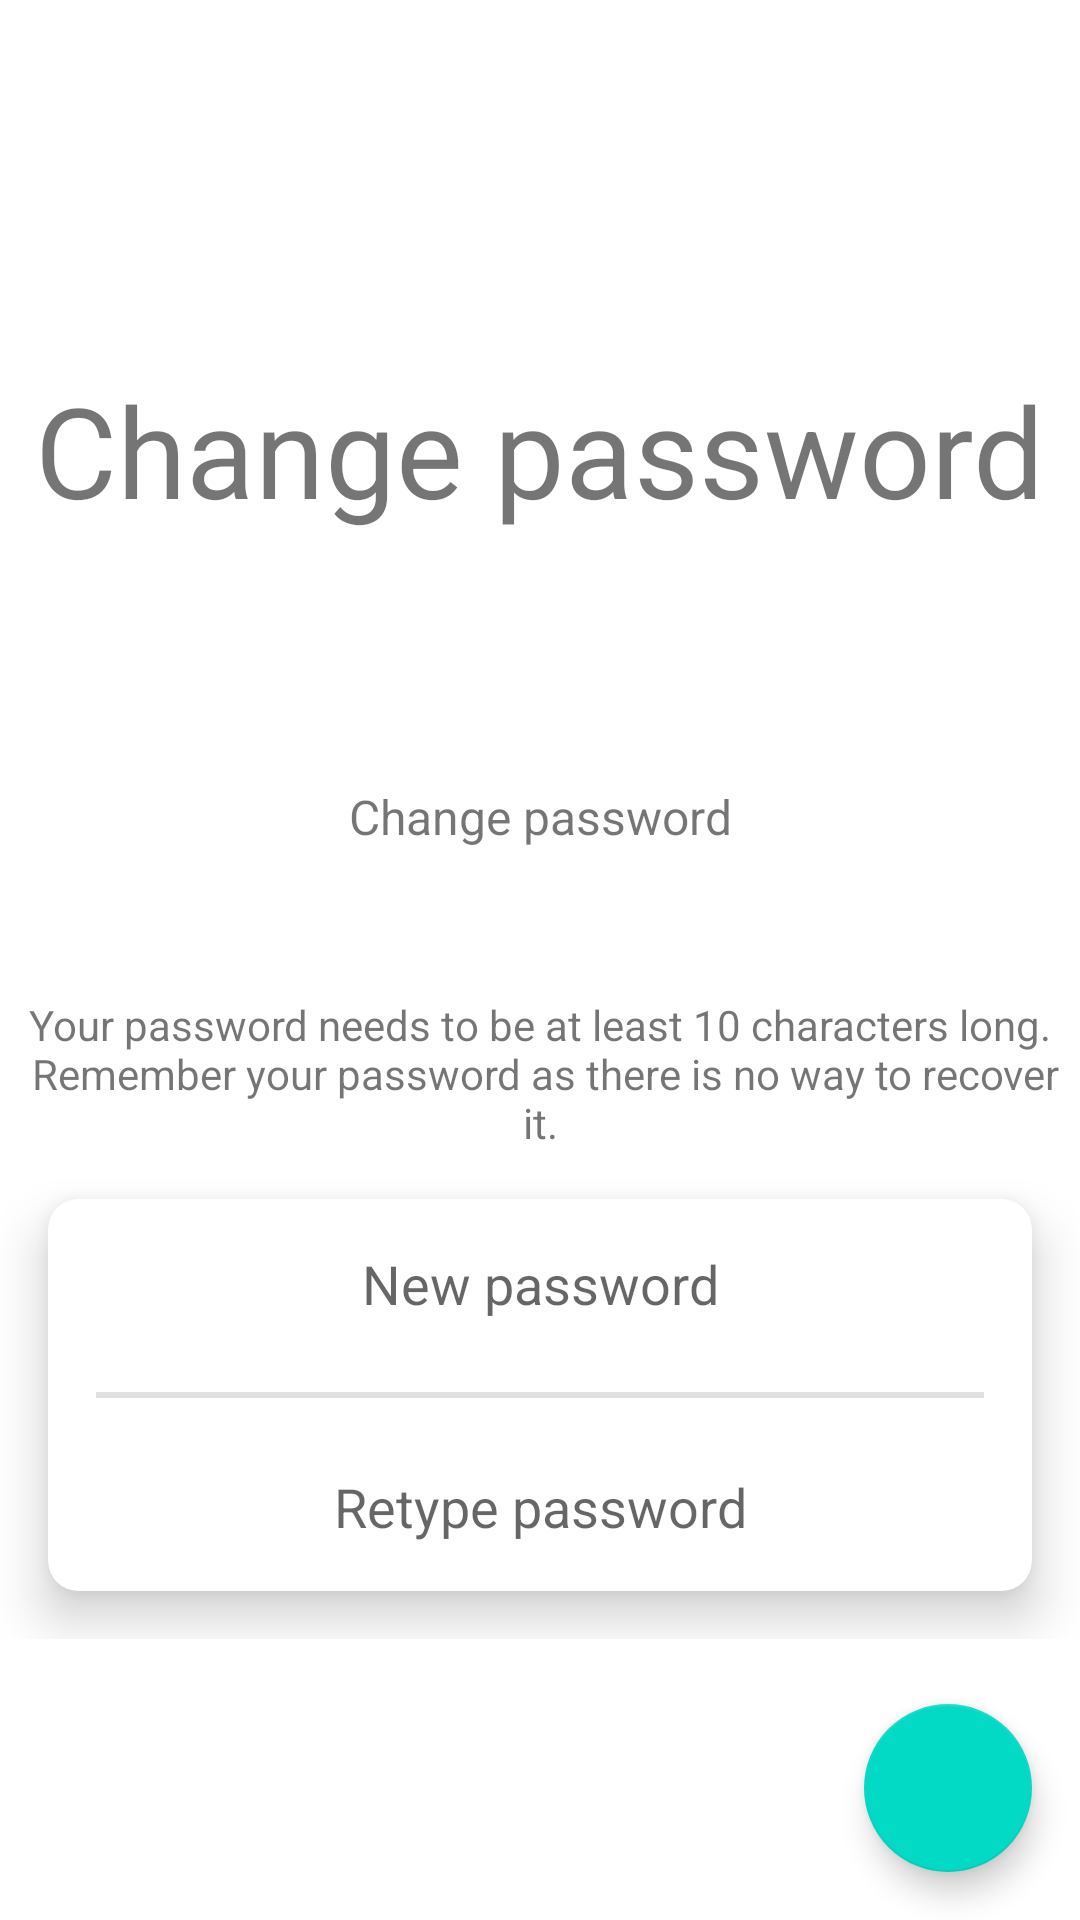

Produce the Android XML layout that renders to this screen, including the resource entries it uses.
<!-- AndroidManifest.xml: application theme Theme.Test -->
<!-- res/layout/fragment_password_change.xml -->
<?xml version="1.0" encoding="utf-8"?>
<FrameLayout xmlns:android="http://schemas.android.com/apk/res/android"
    xmlns:app="http://schemas.android.com/apk/res-auto"
    xmlns:tools="http://schemas.android.com/tools"
    android:layout_width="match_parent"
    android:layout_height="match_parent"
    tools:context=".ui.passwordChangeFragment.PasswordChangeFragment">


    <androidx.coordinatorlayout.widget.CoordinatorLayout
        android:id="@+id/content"
        android:layout_width="match_parent"
        android:layout_height="match_parent">

        <com.google.android.material.appbar.AppBarLayout
            android:id="@+id/app_bar_layout"
            android:layout_width="match_parent"
            android:layout_height="wrap_content"
            android:elevation="10dp"
            app:layout_constraintBottom_toTopOf="@id/main_nav_host_fragment"
            app:layout_constraintTop_toTopOf="parent">

            <com.google.android.material.appbar.CollapsingToolbarLayout
                android:id="@+id/collapsing_toolbar"
                android:layout_width="match_parent"
                android:layout_height="300dp"
                android:background="?attr/colorSurface"
                app:contentScrim="?attr/colorSurface"
                app:layout_scrollFlags="scroll|exitUntilCollapsed|snap"
                app:titleEnabled="false">

                <TextView
                    android:id="@+id/title_text_view"
                    android:layout_width="wrap_content"
                    android:layout_height="wrap_content"
                    android:layout_gravity="center"
                    android:text="@string/change_password"
                    android:textSize="42sp"
                    app:layout_collapseMode="parallax" />

                <androidx.appcompat.widget.Toolbar
                    android:id="@+id/toolbar"
                    android:layout_width="match_parent"
                    android:layout_height="?attr/actionBarSize"
                    android:layout_gravity="bottom"
                    android:background="?attr/colorSurface"
                    app:layout_collapseMode="pin"
                    app:title="Passwords">

                    <androidx.constraintlayout.widget.ConstraintLayout
                        android:layout_width="match_parent"
                        android:layout_height="match_parent"
                        android:layout_marginHorizontal="16dp">


                        <ImageButton
                            android:id="@+id/back_button"
                            android:layout_width="wrap_content"
                            android:layout_height="wrap_content"
                            android:background="?attr/selectableItemBackgroundBorderless"
                            android:contentDescription="@string/settings"
                            android:minWidth="36dp"
                            android:minHeight="36dp"
                            android:src="@drawable/ic_baseline_arrow_back_ios_24"
                            app:layout_constraintBottom_toBottomOf="parent"
                            app:layout_constraintEnd_toStartOf="@id/title_text_view_toolbar"
                            app:layout_constraintStart_toStartOf="parent"
                            app:layout_constraintTop_toTopOf="parent" />

                        <TextView
                            android:id="@+id/title_text_view_toolbar"
                            android:layout_width="0dp"
                            android:layout_height="wrap_content"
                            android:layout_gravity="center"
                            android:layout_weight="10"
                            android:gravity="center"
                            android:text="@string/change_password"
                            android:textSize="16sp"
                            app:layout_constraintBottom_toBottomOf="parent"
                            app:layout_constraintEnd_toStartOf="@+id/spacer"
                            app:layout_constraintStart_toEndOf="@id/back_button"
                            app:layout_constraintTop_toTopOf="parent" />

                        <Space
                            android:id="@+id/spacer"
                            android:layout_width="wrap_content"
                            android:layout_height="wrap_content"
                            android:minWidth="36dp"
                            android:minHeight="36dp"
                            app:layout_constraintBottom_toBottomOf="parent"
                            app:layout_constraintEnd_toEndOf="parent"
                            app:layout_constraintStart_toEndOf="@id/title_text_view_toolbar"
                            app:layout_constraintTop_toTopOf="parent" />


                    </androidx.constraintlayout.widget.ConstraintLayout>

                </androidx.appcompat.widget.Toolbar>

            </com.google.android.material.appbar.CollapsingToolbarLayout>

        </com.google.android.material.appbar.AppBarLayout>

        <androidx.core.widget.NestedScrollView
            android:layout_width="match_parent"
            android:layout_height="match_parent"
            android:clipToPadding="false"
            android:scrollbarStyle="outsideOverlay"
            app:layout_behavior="com.google.android.material.appbar.AppBarLayout$ScrollingViewBehavior">

                <androidx.constraintlayout.widget.ConstraintLayout
                    android:layout_width="match_parent"
                    android:layout_height="match_parent"
                    android:paddingVertical="16dp"
                    tools:context=".ui.AuthenticationSettingsActivity">


                    <TextView
                        android:id="@+id/password_requirements"
                        android:layout_width="match_parent"
                        android:layout_height="wrap_content"
                        android:layout_marginTop="16dp"
                        android:gravity="center"
                        android:text="@string/password_requirements"
                        android:textSize="14sp"
                        app:layout_constraintTop_toTopOf="parent" />

                    <androidx.cardview.widget.CardView
                        android:id="@+id/password_cardview"
                        android:layout_width="match_parent"
                        android:layout_height="wrap_content"
                        android:layout_margin="16dp"
                        app:cardCornerRadius="10dp"
                        app:cardElevation="10dp"
                        app:layout_constraintTop_toBottomOf="@id/password_requirements"
                        app:layout_constraintBottom_toBottomOf="parent">

                        <LinearLayout
                            android:layout_width="match_parent"
                            android:layout_height="wrap_content"
                            android:orientation="vertical">

                            <EditText
                                android:id="@+id/first_password_edittext"
                                android:layout_width="match_parent"
                                android:layout_height="wrap_content"
                                android:layout_marginBottom="8dp"
                                android:background="@android:color/transparent"
                                android:gravity="center"
                                android:hint="@string/new_password"
                                android:inputType="textPassword"
                                android:padding="16dp" />

                            <View
                                android:layout_width="match_parent"
                                android:layout_height="2dp"
                                android:layout_marginHorizontal="16dp"
                                android:background="?android:attr/listDivider" />

                            <EditText
                                android:id="@+id/second_password_edittext"
                                android:layout_width="match_parent"
                                android:layout_height="wrap_content"
                                android:layout_marginTop="8dp"
                                android:background="@android:color/transparent"
                                android:gravity="center"
                                android:hint="@string/retype_password_hint"
                                android:inputType="textPassword"
                                android:padding="16dp" />


                        </LinearLayout>
                    </androidx.cardview.widget.CardView>


                </androidx.constraintlayout.widget.ConstraintLayout>

        </androidx.core.widget.NestedScrollView>

        <com.google.android.material.floatingactionbutton.FloatingActionButton
            android:id="@+id/change_password_button"
            android:layout_width="wrap_content"
            android:layout_height="wrap_content"
            android:layout_gravity="bottom|end"
            android:layout_margin="16dp"
            android:contentDescription="@string/change_password"
            android:src="@drawable/ic_baseline_check_24"/>

    </androidx.coordinatorlayout.widget.CoordinatorLayout>

    <include
        android:id="@+id/splash_screen_layout"
        layout="@layout/splash_screen" />

</FrameLayout>
<!-- res/layout/splash_screen.xml (included above) -->
<?xml version="1.0" encoding="utf-8"?>
<FrameLayout xmlns:android="http://schemas.android.com/apk/res/android"
    android:layout_width="match_parent"
    android:layout_height="match_parent"
        android:id="@+id/splash_screen"
        android:visibility="gone">

        <TextView
            android:id="@+id/splash_screen_textview"
            android:layout_width="wrap_content"
            android:layout_height="wrap_content"
            android:text="SimplePass"
            android:fontFamily="sans-serif-light"
            android:textSize="64dp"
            android:layout_marginBottom="32dp"
            android:layout_gravity="center"
            />

        <ProgressBar
            android:layout_width="wrap_content"
            android:layout_height="wrap_content"
            android:layout_gravity="bottom|center"
            android:layout_marginBottom="80dp"/>
</FrameLayout>
<!-- resources referenced by this layout -->
<resources>
  <string name="change_password">Change password</string>
  <string name="new_password">New password</string>
  <string name="password_requirements">Your password needs to be at least 10 characters long.\n Remember your password as there is no way to recover it.</string>
  <string name="retype_password_hint">Retype password</string>
  <string name="settings">Settings</string>
  <style name="Theme.Test" parent="Theme.MaterialComponents.DayNight.NoActionBar">
          <item name="materialButtonStyle">@style/Buttons</item>
          
          <item name="colorPrimary">@color/teal_200</item>
          <item name="colorPrimaryVariant">@color/teal_700</item>
          <item name="colorOnPrimary">@color/black</item>
          
          <item name="colorSecondary">@color/teal_200</item>
          <item name="colorSecondaryVariant">@color/teal_700</item>
          <item name="colorOnSecondary">@color/black</item>
  
          <item name="android:displayOptions">showHome|useLogo</item>
          <item name="displayOptions">showHome|useLogo</item>
          <item name="colorButtonNormal">@color/design_default_color_secondary_variant</item>
  
          
          <item name="android:statusBarColor">@android:color/transparent</item>
          <item name="android:windowLightStatusBar">true</item>
          <item name="android:navigationBarColor">#BBFAFAFA</item>
          <item name="android:windowLightNavigationBar" tools:targetApi="o_mr1">true</item>
      </style>
  <style name="Buttons" parent="Widget.AppCompat.Button">
          <item name="android:colorPrimary">@color/teal_200</item>
          <item name="android:background">@drawable/actionbar_border</item>
          <item name="backgroundTint">@color/teal_200</item>
          <item name="textAllCaps">false</item>
      </style>
  <!-- drawable actionbar_border (drawable) -->
  <?xml version="1.0" encoding="utf-8"?>
  
  <shape xmlns:android="http://schemas.android.com/apk/res/android">
  
      <solid android:color="?attr/colorPrimaryVariant"/>
      <corners android:radius="16dp"/>
  </shape>
  <!-- not gathered from this repository: default colours our renderer supplied (Android Studio template values) -->
  <color name="teal_200">#FF03DAC5</color>
  <color name="teal_700">#FF018786</color>
  <color name="black">#FF000000</color>
</resources>
